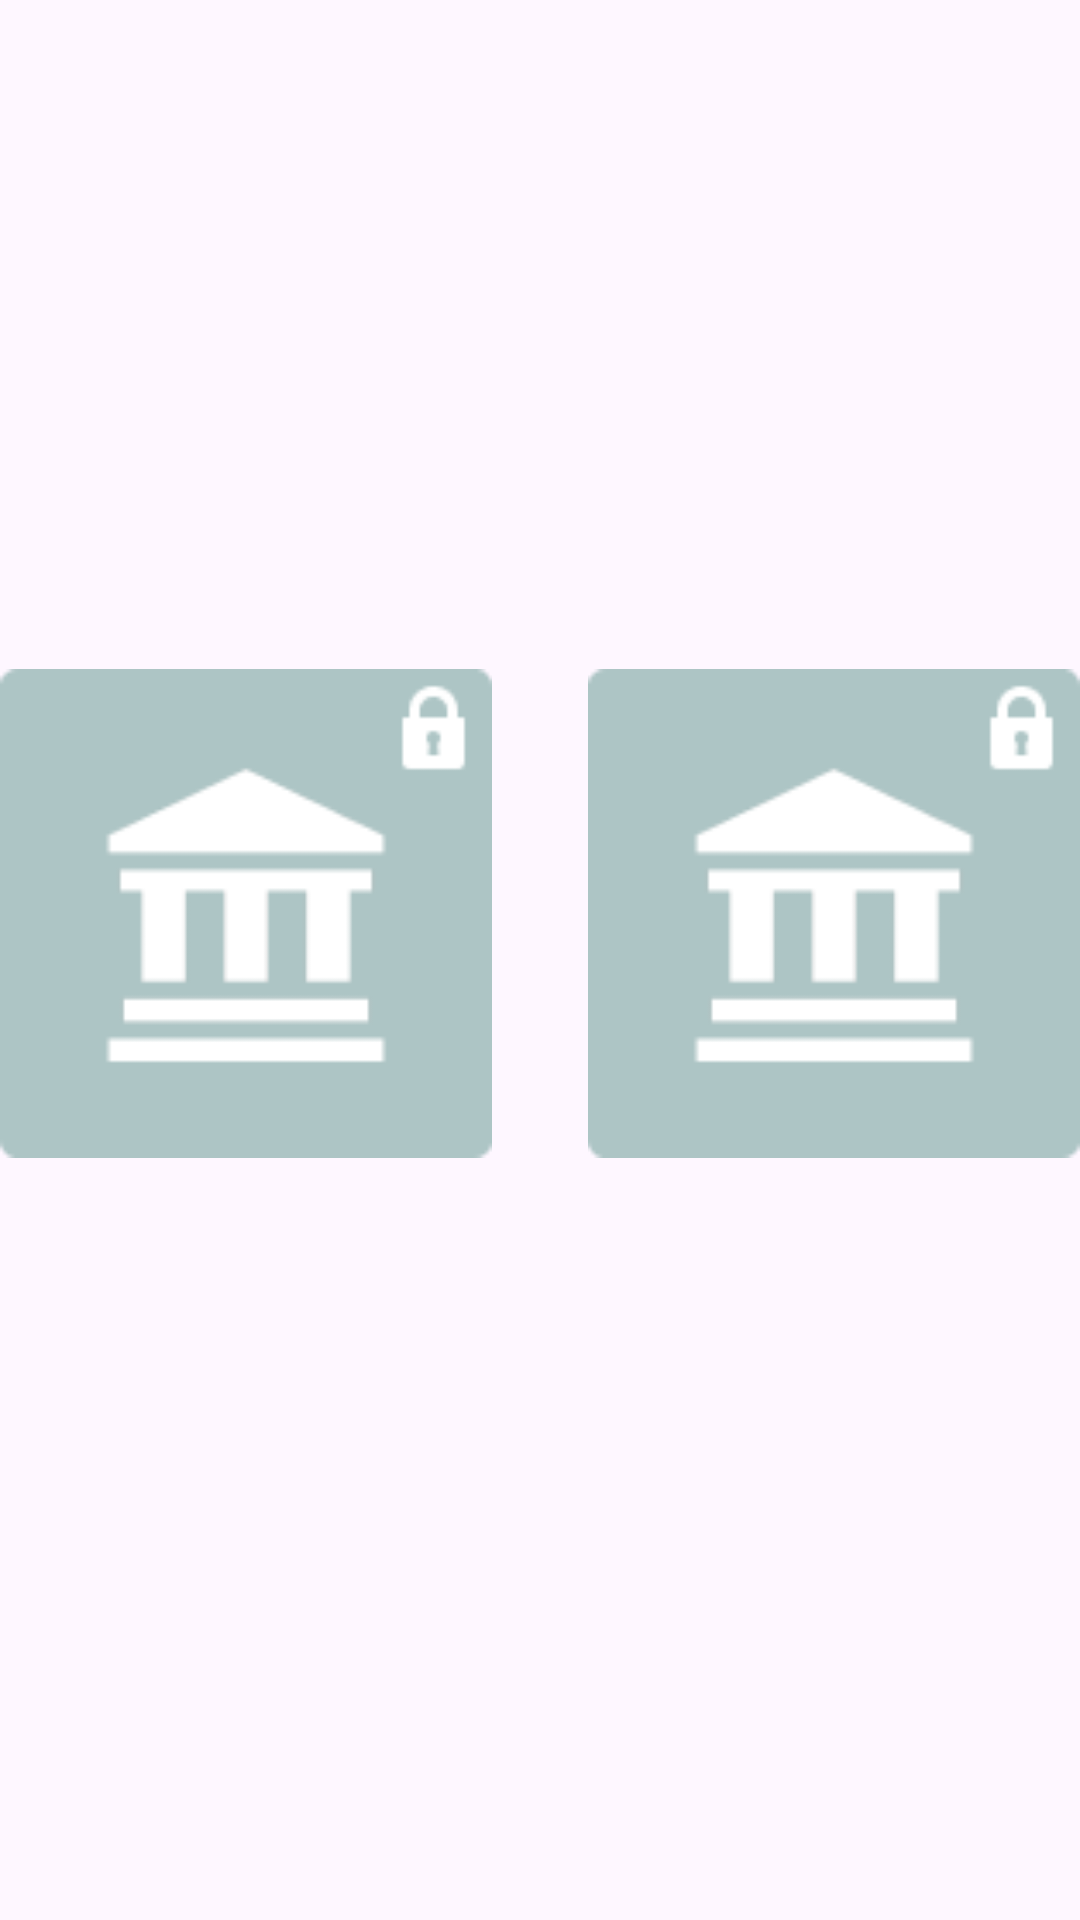

This screen was rendered from an Android layout file. Write that file and the resources it references.
<!-- AndroidManifest.xml: application theme Theme.Derspuzlle -->
<!-- res/layout/level_item_layout.xml -->
<?xml version="1.0" encoding="utf-8"?>
<LinearLayout
    xmlns:android="http://schemas.android.com/apk/res/android"
    android:layout_width="match_parent"
    android:layout_height="wrap_content"
    android:orientation="horizontal"
    android:paddingBottom="31dp">

    <ImageView
        android:id="@+id/image_view1"
        android:layout_width="0dp"
        android:layout_height="match_parent"
        android:layout_weight="1"
        android:src="@drawable/locked_level"
        android:adjustViewBounds="true"/>

    <ImageView
        android:id="@+id/image_view2"
        android:layout_width="0dp"
        android:layout_height="match_parent"
        android:layout_weight="1"
        android:src="@drawable/locked_level"
        android:adjustViewBounds="true"
        android:layout_marginStart="32dp"/>
</LinearLayout >
<!-- resources referenced by this layout -->
<resources>
  <!-- drawable locked_level: png bitmap (drawable-hdpi, 2011 bytes) -->
  <style name="Theme.Derspuzlle" parent="Base.Theme.Derspuzlle" />
  <style name="Base.Theme.Derspuzlle" parent="Theme.Material3.DayNight.NoActionBar">
          
          
      </style>
</resources>
